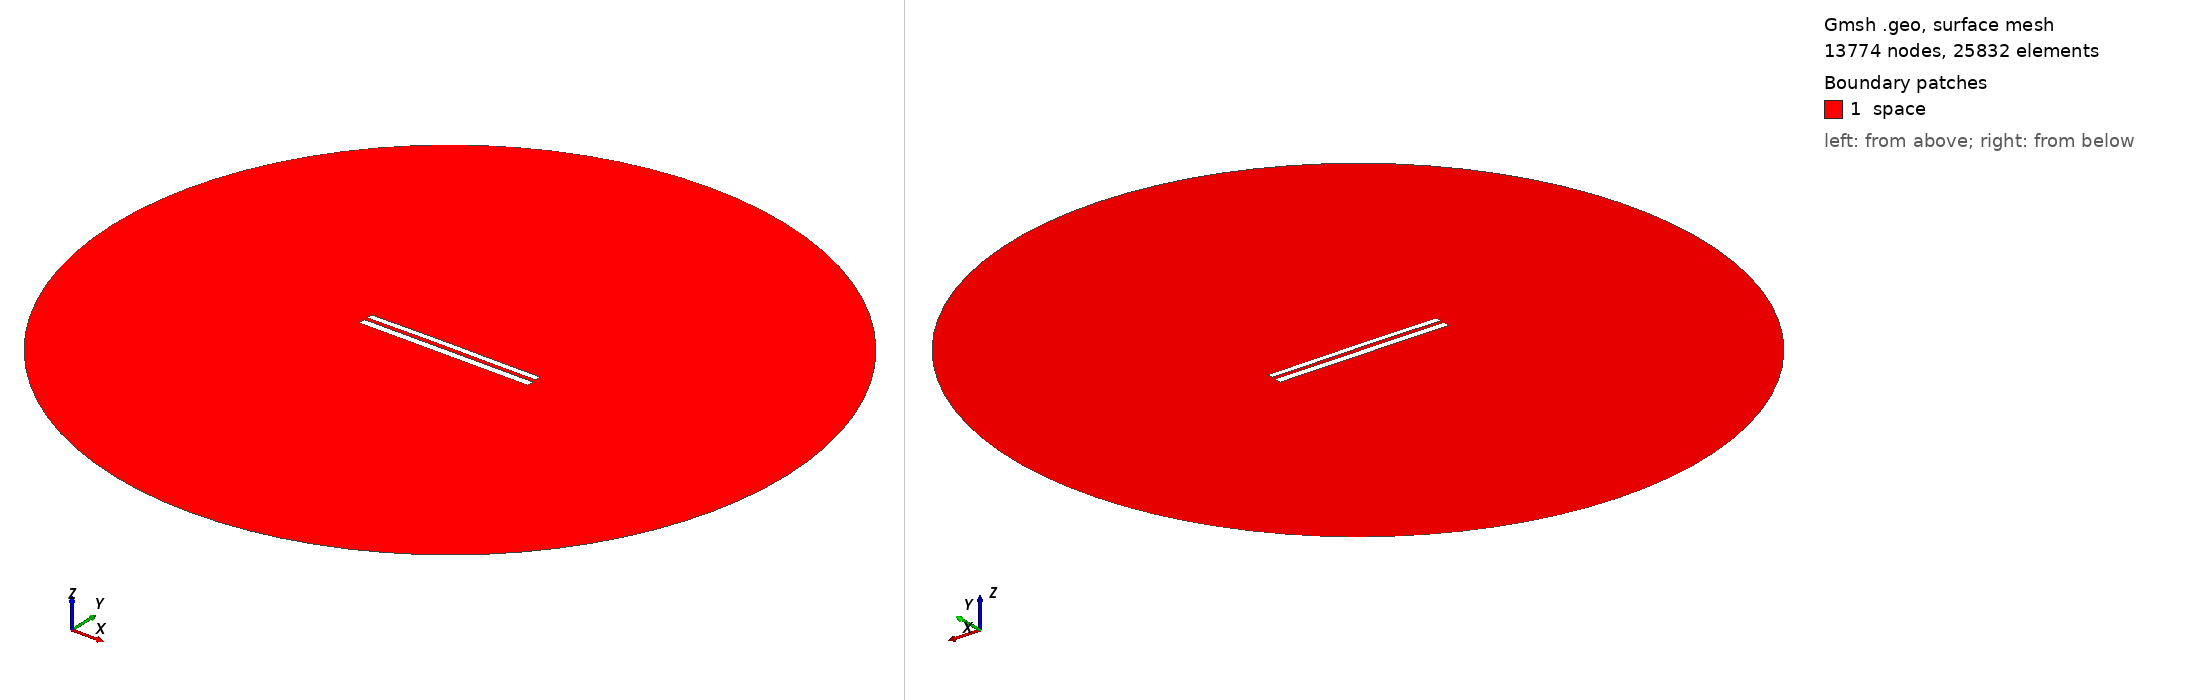

Gmsh geometry script, surface-meshed: 13774 nodes, 25832 surface elements. Boundary patches (legend numbers): 1 space. Left view from above one corner, right view from below the opposite corner. Legend entries are the model's physical surfaces. The drawing asked Gmsh for element sizes between 1% and 20% of the model's largest extent; the script's own settings can give other sizes.

=== 8118.geo (drawn) ===
//---------------------------------------
// Geometry kernel
//---------------------------------------

SetFactory("OpenCASCADE");



//---------------------------------------
// Parameters of the geometry
//---------------------------------------

// Overetch of the upper plate
overetch = 0.25;

// Distance between the plates
distance = 2.0;

// Discretization over the x axis (for the deformation)
nx = 50; 

// Length of the plate
L = 100 - overetch; 

// Number of modes
n = 4; 

// 1st mode coefficient
coeff(1) = 0.15;
beta(1) = 0.596864 * 3.1415926535 / L;

// 2nd mode coefficient
coeff(2) = 0.15;
beta(2) = 1.49418 * 3.1415926535 / L;

// 3rd mode coefficient
coeff(3) = 0.07499999999999998;
beta(3) = 2.50025 * 3.1415926535 / L;

// 4th mode coefficient
coeff(4) = 0.0;
beta(4) = 3.49999 * 3.1415926535 / L;



//---------------------------------------
// Upper plate (deformed rectangle)
//---------------------------------------

// Coordiantes of the upper plate
xmin = -50;
xmax = 50 - overetch;

// Height of the upper plate
yheight = 4 - 2 * overetch;

// Indexes of the points
UpperID[] = {};
LowerID[] = {};
LeftID[] = {};
RightID[] = {};

// Point index
p = 1;

// Horizontal edges
For i In {1:nx}
    x = xmin + (i-1)*(xmax - xmin)/(nx-1);

    y_bottom = distance / 2 + overetch;
    For j In {1:n}
        C = (Cosh(beta(j)*L) + Cos(beta(j)*L)) / (Sinh(beta(j)*L) + Sin(beta(j)*L));
        y_bottom  = y_bottom + coeff(j) * (Cosh(beta(j)*(x+50)) - Cos(beta(j)*(x+50)) - C * (Sinh(beta(j)*(x+50)) - Sin(beta(j)*(x+50))));
    EndFor

    y_top = y_bottom + yheight;

    Point(p) = {x, y_top, 0, 1.0};
    UpperID[i] = p;
    p = p + 1;

    Point(p) = {x, y_bottom, 0, 1.0};
    LowerID[i] = p;
    p = p + 1;
EndFor

// Create point lists
UpperPts[] = {}; LowerPts[] = {};
For i In {1:nx}
  UpperPts[] += {UpperID[i]};
  LowerPts[] += {LowerID[i]};
EndFor

// Build splines
Spline(1) = {UpperPts[]};
Spline(2) = {LowerPts[]};
Line(3) = {LowerPts[nx-1], UpperPts[nx-1]};
Line(4) = {LowerPts[0], UpperPts[0]};

// Build the plane surface
Curve Loop(1) = {2, 3, -1, -4};
Plane Surface(1) = {1};



//---------------------------------------
// Lower plate (rectangle)
//---------------------------------------

// Vertices
Point(1001) = {-50, -1, 0, 1.0};
Point(1002) = { 50, -1, 0, 1.0};
Point(1003) = { 50,  -5, 0, 1.0};
Point(1004) = {-50,  -5, 0, 1.0};

// Edges
Line(5) = {1001, 1002};
Line(6) = {1002, 1003};
Line(7) = {1003, 1004};
Line(8) = {1004, 1001};

// Plane surface
Line Loop(2) = {5, 6, 7, 8};
Plane Surface(2) = {2}; 



//---------------------------------------
// Outer (fictious) boundary
//---------------------------------------

// Points
Point(1005) = {0, 0, 0};       // Center
Point(1006) = {200, 0, 0};     // Start point
Point(1007) = {0, 200, 0};     // 90 degrees
Point(1008) = {-200, 0, 0};    // 180 degrees
Point(1009) = {0, -200, 0};    // 270 degrees

// Circle arcs (each needs start, center, end)
Circle(9) = {1006, 1005, 1007};
Circle(10) = {1007, 1005, 1008};
Circle(11) = {1008, 1005, 1009};
Circle(12) = {1009, 1005, 1006};

// Plane surface for the entire domain
Curve Loop(3) = {9, 10, 11, 12};
Surface(3) = {3};

// Subtract the plates from the whole domain to obtain the actual domain where we want to solve the equations
BooleanDifference{ Surface{3}; Delete; }{ Surface{1}; Surface{2}; Delete; }




//---------------------------------------
// Transfinite Lines/Curves
//---------------------------------------

// Set the number of points on the boundaries
r = 7;

// Plates
Transfinite Curve {1, 2} = 50*r Using Progression 1;
Transfinite Curve {3, 4} = 2*r Using Progression 1;
Transfinite Line {5, 7} = 50*r Using Progression 1;
Transfinite Line {6, 8} = 2*r Using Progression 1;

// Outer boundary
Transfinite Line {9, 10, 11, 12} = 20 Using Progression 1;



//---------------------------------------
// Physical groups
//---------------------------------------                

// Physical curves (boundaries)
Physical Line("force_segment", 10) = {2};
Physical Line("upper_plate", 11) = {1, 3, 4};
Physical Line("lower_plate", 12) = {5, 6, 7, 8};
Physical Line("boundary", 20) = {9, 10, 11, 12};

// Physical Surfaces
Physical Surface("space", 30) = {3};



//---------------------------------------
// 6. Generate the Mesh
//---------------------------------------

// 2D mesh generation
Mesh 2;
